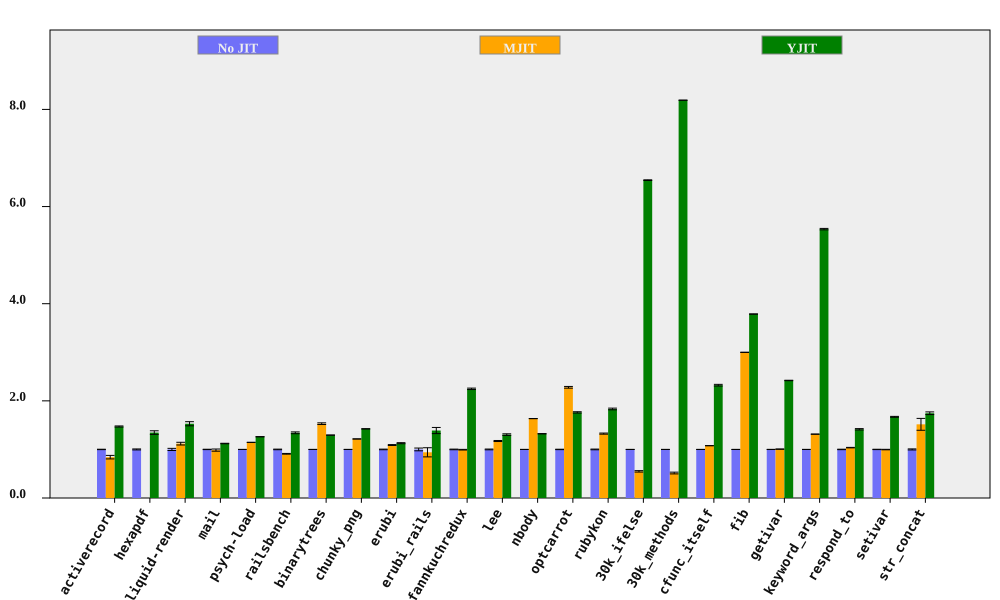

The table this chart was drawn from, first rows:
bench, No JIT (ms), No JIT RSD, MJIT (ms), MJIT RSD, YJIT (ms), YJIT RSD, MJIT spd, MJIT spd RSD, YJIT spd, YJIT spd RSD, % in YJIT
activerecord, 150.7, 0.4137, 179.2, 4.276, 102.3, 0.6463, 0.8409, 4.296, 1.472, 0.7674, 85.99
hexapdf, 3167, 1.017, , , 2352, 2.553, , , 1.347, 2.748, 82.7
liquid-render, 188.9, 2.212, 168.8, 1.129, 123.6, 1.678, 1.119, 2.484, 1.529, 2.777, 85.91
mail, 175.8, 0.3779, 178.3, 2.22, 156.7, 0.2371, 0.9861, 2.252, 1.122, 0.4461, 99.36
psych-load, 2417, 0.03973, 2110, 0.02879, 1916, 0.02751, 1.145, 0.04906, 1.261, 0.04832, 88.89
railsbench, 2750, 0.622, 3022, 0.5253, 2049, 1.232, 0.9101, 0.8141, 1.342, 1.38, 86.4
binarytrees, 469.9, 0.04609, 307.1, 1.125, 362.9, 0.05405, 1.53, 1.126, 1.295, 0.07104, 84.27
chunky_png, 955.6, 0.02958, 786.1, 0.05117, 671.3, 0.2044, 1.216, 0.05911, 1.424, 0.2065, 99.95
erubi, 334.5, 0.6348, 306.8, 0.5518, 296.5, 0.7293, 1.091, 0.8411, 1.128, 0.9669, 100
erubi_rails, 26.49, 2.828, 28.17, 9.606, 19.07, 3.584, 0.9407, 10.01, 1.389, 4.565, 86.41
fannkuchredux, 5190, 0.6504, 5219, 0.09505, 2309, 0.0717, 0.9945, 0.6573, 2.248, 0.6543, 77.42
lee, 1243, 0.7974, 1059, 0.421, 951.9, 0.9732, 1.173, 0.9017, 1.305, 1.258, 99.97
nbody, 122.7, 0.1172, 75.04, 0.04578, 92.73, 0.0873, 1.635, 0.1258, 1.323, 0.1461, 100
optcarrot, 6088, 0.4272, 2671, 0.6476, 3454, 0.6331, 2.279, 0.7758, 1.763, 0.7638, 96.16
rubykon, 12351, 0.7252, 9317, 0.4589, 6740, 0.6188, 1.326, 0.8582, 1.833, 0.9533, 99.67
30k_ifelse, 2370, 0.008772, 4320, 2.678, 362.2, 0.1095, 0.5487, 2.678, 6.544, 0.1098, 100
30k_methods, 6435, 0.005071, 12515, 3.506, 785.7, 0.02002, 0.5142, 3.506, 8.19, 0.02065, 100
cfunc_itself, 104.7, 0.1106, 97.17, 0.09685, 45.07, 0.7371, 1.077, 0.147, 2.322, 0.7453, 100
fib, 237.6, 0.06617, 79.22, 0.03623, 62.73, 0.03955, 2.999, 0.07544, 3.787, 0.07709, 100
getivar, 103.4, 0.1801, 102.8, 0.2652, 42.75, 0.048, 1.006, 0.3206, 2.42, 0.1864, 99.16
keyword_args, 290.9, 0.0744, 221.3, 0.08711, 52.55, 0.2591, 1.315, 0.1146, 5.535, 0.2696, 100
respond_to, 263.6, 0.4754, 254.2, 0.09379, 186.4, 0.8646, 1.037, 0.4845, 1.415, 0.9867, 100
setivar, 76.58, 0.3649, 76.79, 0.3273, 45.82, 0.3895, 0.9973, 0.4902, 1.672, 0.5338, 98.16
str_concat, 82.55, 1.092, 54.43, 7.986, 47.31, 1.134, 1.517, 8.061, 1.745, 1.574, 99.81
